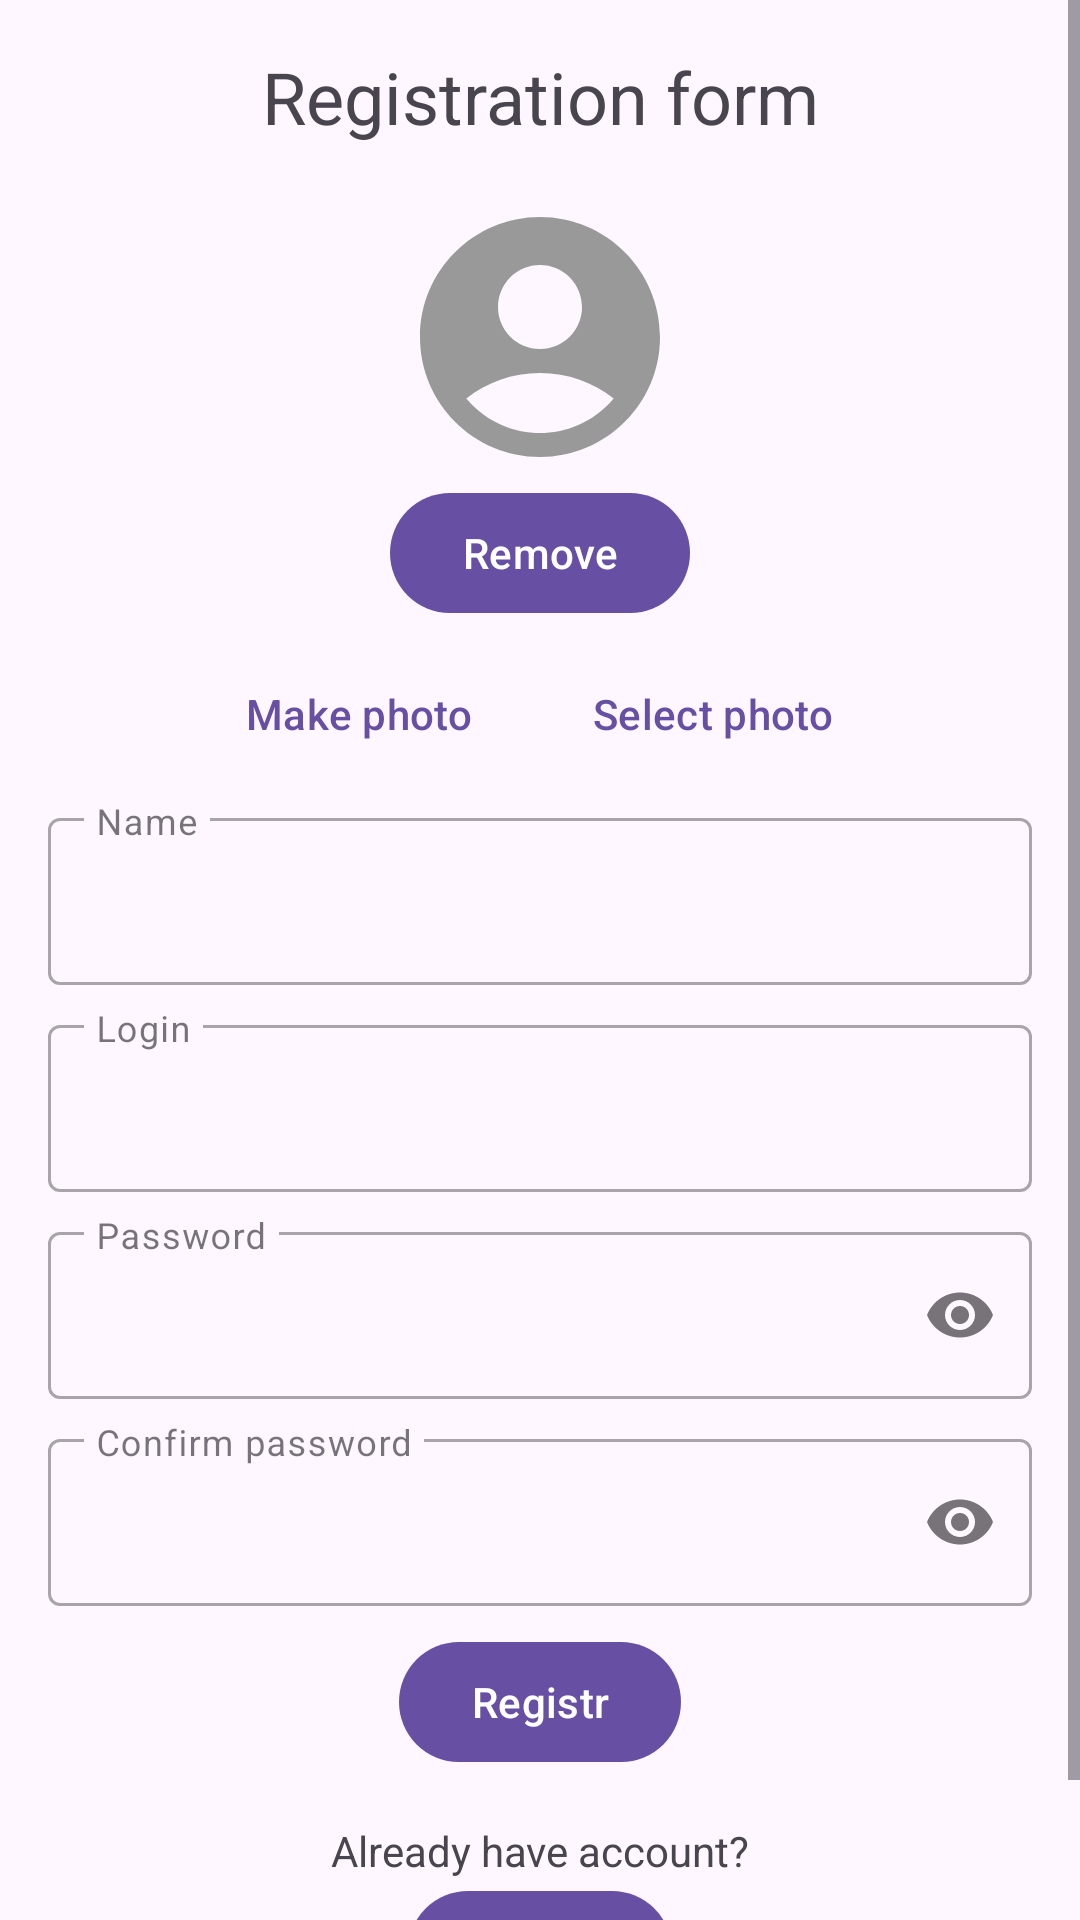

Write the Android layout XML for this screen, with the resource values it uses.
<!-- AndroidManifest.xml: application theme Theme.Material3.Light.NoActionBar -->
<!-- res/layout/fragment_registration.xml -->
<?xml version="1.0" encoding="utf-8"?>
<ScrollView xmlns:android="http://schemas.android.com/apk/res/android"
    xmlns:app="http://schemas.android.com/apk/res-auto"
    xmlns:tools="http://schemas.android.com/tools"
    android:layout_width="match_parent"
    android:layout_height="match_parent"
    android:fillViewport="true"
    android:gravity="center_vertical|center_horizontal"
    tools:context=".ui.LogInFragment">

    <LinearLayout
        android:layout_width="match_parent"
        android:layout_height="wrap_content"
        android:gravity="center_vertical|center_horizontal"
        android:orientation="vertical"
        android:padding="@dimen/common_spacing">

        <TextView
            android:layout_width="match_parent"
            android:layout_height="wrap_content"
            android:layout_marginBottom="@dimen/common_spacing"
            android:gravity="center"
            android:text="@string/registration_form"
            android:textSize="24sp" />

        <ImageView
            android:id="@+id/avatar"
            android:layout_width="96dp"
            android:layout_height="96dp"
            android:layout_gravity="center_horizontal"
            android:contentDescription="@string/photo"
            android:src="@drawable/baseline_account_circle_24" />

        <com.google.android.material.button.MaterialButton
            android:id="@+id/remove_photo"
            android:layout_width="wrap_content"
            android:layout_height="wrap_content"
            android:layout_gravity="center_horizontal|bottom"
            android:text="@string/remove" />

        <LinearLayout
            android:layout_width="match_parent"
            android:layout_height="wrap_content"
            android:gravity="center_horizontal|center_vertical"
            android:orientation="horizontal">

            <com.google.android.material.button.MaterialButton
                android:id="@+id/make_photo"
                style="@style/Widget.Material3.Button.IconButton"
                android:layout_width="wrap_content"
                android:layout_height="wrap_content"
                android:padding="@dimen/common_spacing"
                android:text="@string/make_photo"
                app:icon="@drawable/ic_photo_camera_black_48dp" />


            <com.google.android.material.button.MaterialButton
                android:id="@+id/select_photo"
                style="@style/Widget.Material3.Button.IconButton"
                android:layout_width="wrap_content"
                android:layout_height="wrap_content"
                android:padding="@dimen/common_spacing"
                android:text="@string/select_photo"
                app:icon="@drawable/ic_photo_black_48dp" />
        </LinearLayout>

        <com.google.android.material.textfield.TextInputLayout
            android:id="@+id/name"
            style="@style/Widget.MaterialComponents.TextInputLayout.OutlinedBox"
            android:layout_width="match_parent"
            android:layout_height="wrap_content"
            android:layout_marginBottom="@dimen/margin_8dp"
            android:hint="@string/name"
            app:expandedHintEnabled="false">

            <com.google.android.material.textfield.TextInputEditText
                android:id="@+id/name_input"
                android:layout_width="match_parent"
                android:layout_height="wrap_content" />

        </com.google.android.material.textfield.TextInputLayout>

        <com.google.android.material.textfield.TextInputLayout
            android:id="@+id/login"
            style="@style/Widget.MaterialComponents.TextInputLayout.OutlinedBox"
            android:layout_width="match_parent"
            android:layout_height="wrap_content"
            android:layout_marginBottom="@dimen/margin_8dp"
            android:hint="@string/login"
            app:expandedHintEnabled="false">

            <com.google.android.material.textfield.TextInputEditText
                android:id="@+id/login_input"
                android:layout_width="match_parent"
                android:layout_height="wrap_content" />

        </com.google.android.material.textfield.TextInputLayout>

        <com.google.android.material.textfield.TextInputLayout
            android:id="@+id/password"
            style="@style/Widget.MaterialComponents.TextInputLayout.OutlinedBox"
            android:layout_width="match_parent"
            android:layout_height="wrap_content"
            android:layout_marginBottom="@dimen/margin_8dp"
            android:hint="@string/password"
            app:endIconMode="password_toggle"
            app:expandedHintEnabled="false">

            <com.google.android.material.textfield.TextInputEditText
                android:id="@+id/password_input"
                android:layout_width="match_parent"
                android:layout_height="wrap_content"
                android:inputType="textPassword" />

        </com.google.android.material.textfield.TextInputLayout>

        <com.google.android.material.textfield.TextInputLayout
            android:id="@+id/confirm_password"
            style="@style/Widget.MaterialComponents.TextInputLayout.OutlinedBox"
            android:layout_width="match_parent"
            android:layout_height="wrap_content"
            android:layout_marginBottom="@dimen/margin_8dp"
            android:hint="@string/confirm_password"
            app:endIconMode="password_toggle"
            app:expandedHintEnabled="false">

            <com.google.android.material.textfield.TextInputEditText
                android:id="@+id/password_confirm_input"
                android:layout_width="match_parent"
                android:layout_height="wrap_content"
                android:inputType="textPassword" />

        </com.google.android.material.textfield.TextInputLayout>

        <com.google.android.material.button.MaterialButton
            android:id="@+id/registration_button"
            style="@style/Widget.Material3.Button"
            android:layout_width="wrap_content"
            android:layout_height="wrap_content"
            android:contentDescription="@string/login"
            android:text="@string/registr" />

        <TextView
            android:layout_width="match_parent"
            android:layout_height="wrap_content"
            android:layout_marginTop="@dimen/common_spacing"
            android:textAlignment="center"
            android:text="@string/already_have_account" />

        <com.google.android.material.button.MaterialButton
            android:layout_width="wrap_content"
            style="@style/ThemeOverlay.Material3.Button.TextButton"
            android:layout_height="wrap_content"
            android:id="@+id/go_to_login_button"
            android:text="@string/login" />
    </LinearLayout>
</ScrollView>
<!-- resources referenced by this layout -->
<resources>
  <dimen name="common_spacing">16dp</dimen>
  <dimen name="margin_8dp">8dp</dimen>
  <!-- drawable baseline_account_circle_24 (drawable) -->
  <vector android:height="24dp"
      android:tint="#999999"
      android:viewportHeight="24"
      android:viewportWidth="24"
      android:width="24dp"
      xmlns:android="http://schemas.android.com/apk/res/android">
      <path
          android:fillColor="@android:color/white"
          android:pathData="M12,2C6.48,2 2,6.48 2,12s4.48,10 10,10s10,-4.48 10,-10S17.52,2 12,2zM12,6c1.93,0 3.5,1.57 3.5,3.5S13.93,13 12,13s-3.5,-1.57 -3.5,-3.5S10.07,6 12,6zM12,20c-2.03,0 -4.43,-0.82 -6.14,-2.88C7.55,15.8 9.68,15 12,15s4.45,0.8 6.14,2.12C16.43,19.18 14.03,20 12,20z" />
  </vector>
  <string name="already_have_account">Already have account?</string>
  <string name="confirm_password">Confirm password</string>
  <string name="login">Login</string>
  <string name="make_photo">Make photo</string>
  <string name="name">Name</string>
  <string name="password">Password</string>
  <string name="photo">Photo</string>
  <string name="registr">Registr</string>
  <string name="registration_form">Registration form</string>
  <string name="remove">Remove</string>
  <string name="select_photo">Select photo</string>
</resources>
